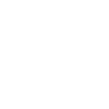
t = 0.00 s
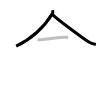
t = 2.25 s
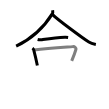
t = 4.50 s
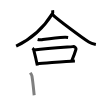
t = 6.50 s
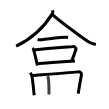
t = 8.75 s
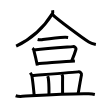
t = 11.00 s

The animated SVG that drew these frames (rendered in a browser with its animation timeline set to each time). Animation: 11 SMIL elements (animate=11); one cycle of 11.00 s.

<svg width="109px" height="109px" viewBox="0 0 px 109px" xmlns="http://www.w3.org/2000/svg" xmlns:xlink="http://www.w3.org/1999/xlink" xml:space="preserve" version="1.1"  baseProfile="full">
<path d="M52.61,10.25c0.1,0.85,0.5,2.26-0.21,3.4c-4.87,7.92-15.49,22.65-36.26,32.54" style="fill:none;stroke:black;stroke-width:3;opacity:0">
  <animate attributeType="CSS" attributeName="opacity" from="0" to="1" begin="0s" dur="1s" repeatCount="Indefinite" fill="freeze" />
</path>
<path d="M52.25,14.36c5.71,5.54,30.29,23.63,36.59,27.69c2.14,1.38,4.88,1.97,7.01,2.36" style="fill:none;stroke:black;stroke-width:3;opacity:0">
  <animate attributeType="CSS" attributeName="opacity" from="0" to="1" begin="1s" dur="1s" repeatCount="Indefinite" fill="freeze" />
</path>
<path d="M37.64,39.52c0.66,0.16,3.74,0.25,4.4,0.16c6.96-0.93,14.21-1.93,22.83-2.33c1.1-0.05,2.69,0.08,3.25,0.16" style="fill:none;stroke:black;stroke-width:3;opacity:0">
  <animate attributeType="CSS" attributeName="opacity" from="0" to="1" begin="2s" dur="1s" repeatCount="Indefinite" fill="freeze" />
</path>
<path d="M32.45,48.11c0.52,0.39,1.13,1.31,1.27,1.82c1.73,6.62,2.48,10.08,3.64,15.6" style="fill:none;stroke:black;stroke-width:3;opacity:0">
  <animate attributeType="CSS" attributeName="opacity" from="0" to="1" begin="3s" dur="1s" repeatCount="Indefinite" fill="freeze" />
</path>
<path d="M33.91,50.08c14.84-1.83,32.84-2.95,38.86-3.45c2.2-0.18,3.53,1.59,3.21,2.67c-1.3,4.47-1.59,5.34-4.27,11.6" style="fill:none;stroke:black;stroke-width:3;opacity:0">
  <animate attributeType="CSS" attributeName="opacity" from="0" to="1" begin="4s" dur="1s" repeatCount="Indefinite" fill="freeze" />
</path>
<path d="M37.23,63.75c8.13-0.44,27.31-2.38,37.68-2.8" style="fill:none;stroke:black;stroke-width:3;opacity:0">
  <animate attributeType="CSS" attributeName="opacity" from="0" to="1" begin="5s" dur="1s" repeatCount="Indefinite" fill="freeze" />
</path>
<path d="M30.33,72.76c0.64,1,1.47,2.25,1.6,3.1c1.08,6.75,1.53,12.47,2.26,19.39" style="fill:none;stroke:black;stroke-width:3;opacity:0">
  <animate attributeType="CSS" attributeName="opacity" from="0" to="1" begin="6s" dur="1s" repeatCount="Indefinite" fill="freeze" />
</path>
<path d="M31.93,75.49c13.07-0.99,44.33-3.26,46.2-3.62s3.76,1.15,3.32,3.14s-2.36,13.18-3.31,18.62" style="fill:none;stroke:black;stroke-width:3;opacity:0">
  <animate attributeType="CSS" attributeName="opacity" from="0" to="1" begin="7s" dur="1s" repeatCount="Indefinite" fill="freeze" />
</path>
<path d="M47.64,76.1c0.27,0.64,0.54,1.18,0.65,1.98C49.2,84.35,49,89,48.95,94.43" style="fill:none;stroke:black;stroke-width:3;opacity:0">
  <animate attributeType="CSS" attributeName="opacity" from="0" to="1" begin="8s" dur="1s" repeatCount="Indefinite" fill="freeze" />
</path>
<path d="M61.83,74.36c0.42,0.64,0.85,1.57,0.79,2.41c-0.12,6.48-0.03,9.73-0.03,17.2" style="fill:none;stroke:black;stroke-width:3;opacity:0">
  <animate attributeType="CSS" attributeName="opacity" from="0" to="1" begin="9s" dur="1s" repeatCount="Indefinite" fill="freeze" />
</path>
<path d="M15.67,95.75c1.73,0.62,4.91,0.72,6.64,0.62c18.02-1.03,43.21-2.86,66.46-2.5c2.89,0.04,4.62,0.29,6.06,0.6" style="fill:none;stroke:black;stroke-width:3;opacity:0">
  <animate attributeType="CSS" attributeName="opacity" from="0" to="1" begin="10s" dur="1s" repeatCount="Indefinite" fill="freeze" />
</path>
</svg>
